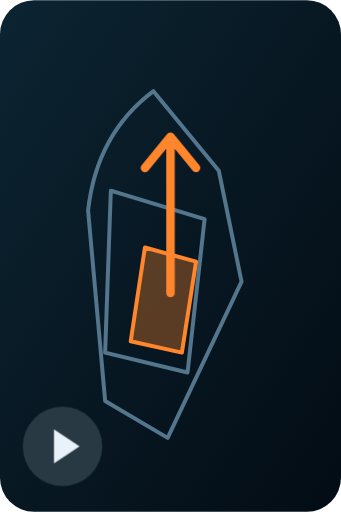
t = 0.00 s
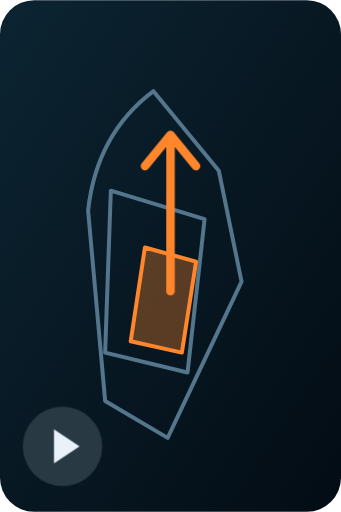
t = 0.25 s
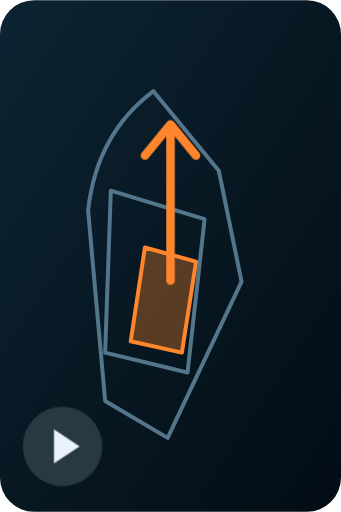
t = 0.75 s
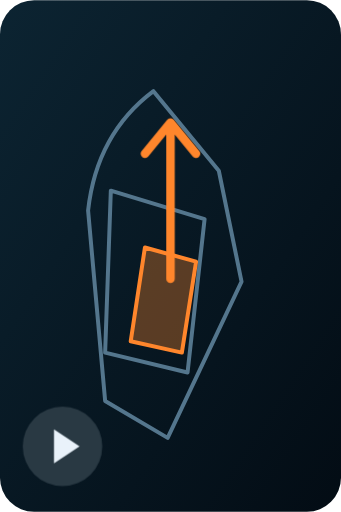
t = 1.00 s
t = 1.25 s: frame unchanged from t = 0.75 s, image omitted
t = 1.75 s: frame unchanged from t = 0.25 s, image omitted

The animated SVG that drew these frames (rendered in a browser with its animation timeline set to each time). Animation: 1 SMIL element (animate=1), 1 CSS @keyframes rule; one cycle of 2.00 s, repeats indefinitely.

<svg xmlns="http://www.w3.org/2000/svg" viewBox="0 0 120 180" role="img" aria-label="Illustrative draw sound cue"><defs><linearGradient id="bg" x2="1" y2="1"><stop stop-color="#0c2432"/><stop offset="1" stop-color="#030c14"/></linearGradient></defs><rect width="120" height="180" rx="12" fill="url(#bg)"/><g fill="none" stroke="#54768d" stroke-width="1.4" stroke-linecap="round" stroke-linejoin="round"><path d="M54 32q-20 15-23 42l6 67 22 13 26-55-8-39z"/><path d="M39 67l33 10-6 54-29-7z"/><path class="accent" d="M51 87l18 5-5 32-18-4z"/><path class="motion" d="M60 103V48m-9 11 9-11 9 11"/></g><circle cx="22" cy="157" r="14" fill="#293943"/><path d="m19 151 9 6-9 6z" fill="#e9f2fa"/><style>.accent{stroke:#ff862c;fill:#ff862c55}.motion{stroke:#ff862c;stroke-width:3;animation:cue 2s ease-in-out infinite}@keyframes cue{50%{transform:translateY(-5px)}}@media(prefers-reduced-motion:reduce){.motion{animation:none}}</style><animate attributeName="opacity" values="1;1;1" dur="2s" repeatCount="indefinite"/></svg>
